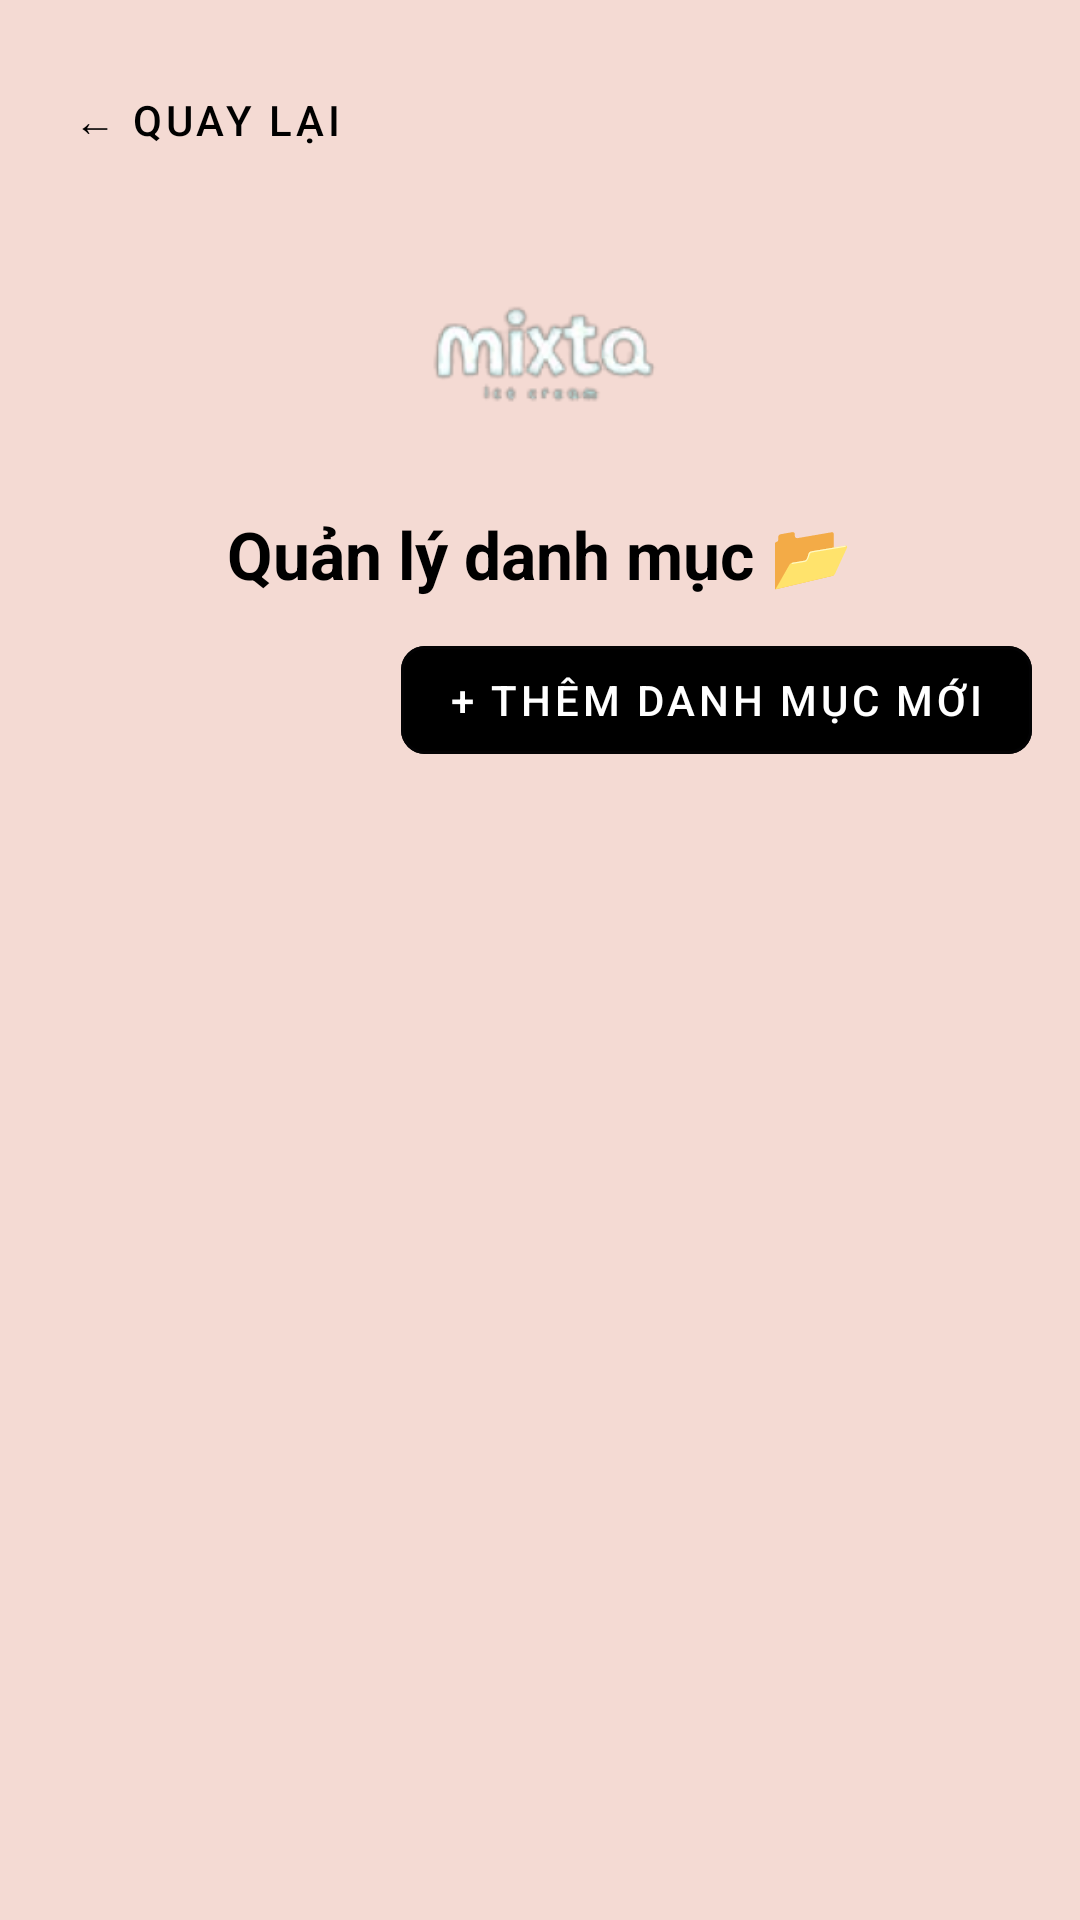

Write the Android layout XML for this screen, with the resource values it uses.
<!-- AndroidManifest.xml: application theme Theme.IceamApp -->
<!-- res/layout/activity_manage_categories.xml -->
<?xml version="1.0" encoding="utf-8"?>
<LinearLayout xmlns:android="http://schemas.android.com/apk/res/android"
    xmlns:app="http://schemas.android.com/apk/res-auto"
    android:layout_width="match_parent"
    android:layout_height="match_parent"
    android:orientation="vertical"
    android:padding="16dp"
    android:gravity="center_horizontal"
    android:background="@color/splash_background"
    android:fitsSystemWindows="true">

    
    <com.google.android.material.button.MaterialButton
        android:id="@+id/btnBack"
        style="@style/Widget.MaterialComponents.Button.TextButton"
        android:layout_width="wrap_content"
        android:layout_height="wrap_content"
        android:text="← Quay lại"
        android:textSize="14sp"
        android:layout_gravity="start"
        android:layout_marginBottom="16dp"
        android:textColor="@android:color/black"/>

    
    <ImageView
        android:id="@+id/imgLogo"
        android:layout_width="80dp"
        android:layout_height="80dp"
        android:src="@drawable/logo"
        android:layout_gravity="center"
        android:contentDescription="Logo"/>

    
    <TextView
        android:layout_width="wrap_content"
        android:layout_height="wrap_content"
        android:text="Quản lý danh mục 📂"
        android:textSize="22sp"
        android:textStyle="bold"
        android:layout_gravity="center"
        android:layout_marginTop="10dp"
        android:textColor="@android:color/black"/>

    
    <com.google.android.material.button.MaterialButton
        android:id="@+id/btnAddCategory"
        style="@style/Widget.MaterialComponents.Button.OutlinedButton"
        android:layout_width="wrap_content"
        android:layout_height="wrap_content"
        android:text="+ Thêm danh mục mới"
        android:textSize="14sp"
        android:layout_gravity="end"
        android:layout_marginTop="10dp"
        android:backgroundTint="@color/black"
        android:textColor="@android:color/white"
        app:cornerRadius="8dp"/>

    
    <androidx.recyclerview.widget.RecyclerView
        android:id="@+id/recyclerViewCategories"
        android:layout_width="match_parent"
        android:layout_height="0dp"
        android:layout_weight="1"
        android:paddingTop="10dp"
        android:clipToPadding="false"/>

</LinearLayout>
<!-- resources referenced by this layout -->
<resources>
  <color name="black">#FF000000</color>
  <color name="splash_background">#F4DAD3</color>
  <!-- drawable logo: png bitmap (drawable, 13880 bytes) -->
  <style name="Theme.IceamApp" parent="Base.Theme.IceamApp" />
  <style name="Base.Theme.IceamApp" parent="Theme.Material3.DayNight.NoActionBar">
          
          
          <item name="colorPrimary">@color/pink</item>
          <item name="colorSecondaryVariant">@color/boldpink</item>
          <item name="colorOnPrimary">@color/white</item>
      </style>
  <color name="pink">#EDFDC9DE</color>
  <color name="boldpink">#FF6EC7</color>
  <color name="white">#FFFFFFFF</color>
</resources>
